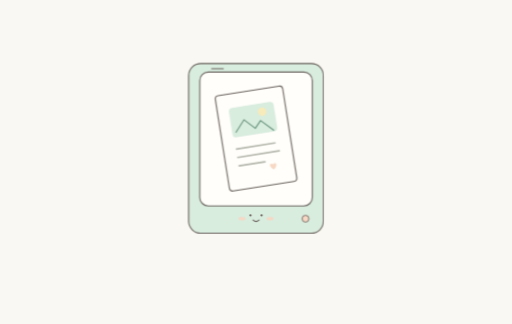
t = 0.00 s
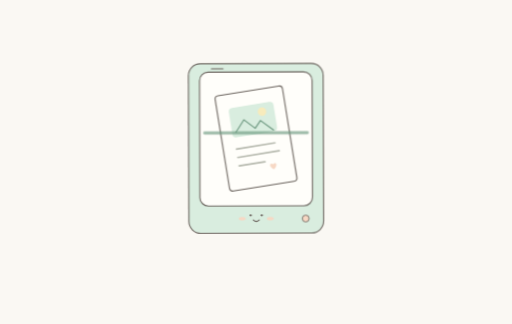
t = 1.53 s
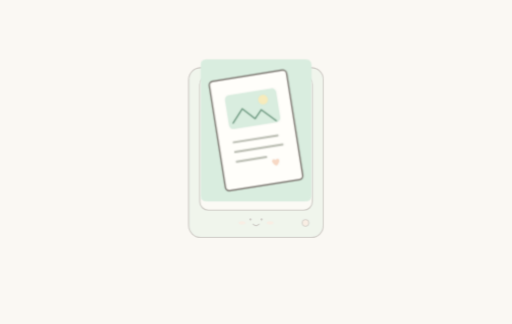
t = 3.36 s
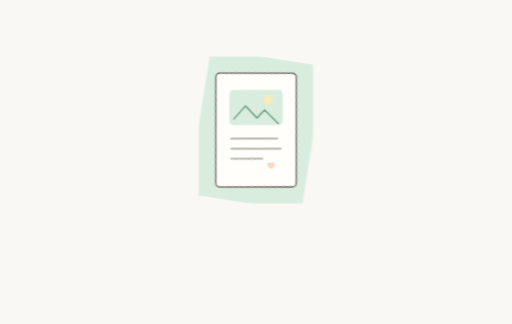
t = 5.07 s
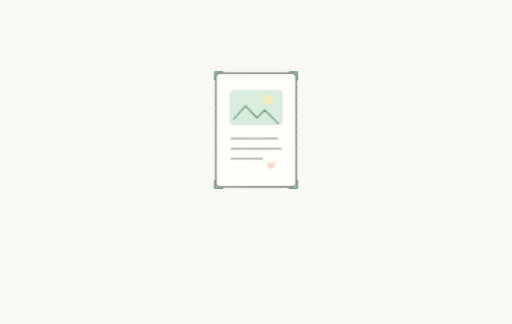
t = 6.58 s
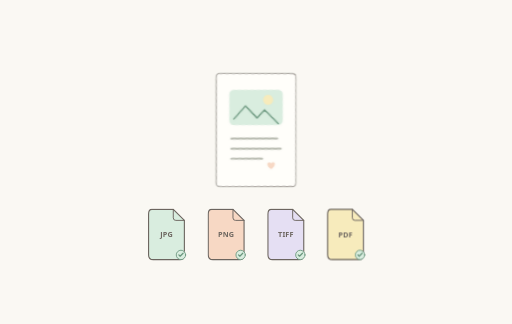
t = 8.38 s

The animated SVG that drew these frames (rendered in a browser with its animation timeline set to each time). Animation: 22 CSS @keyframes rules; frames cover the first 8.38 s, repeats indefinitely.

<svg xmlns="http://www.w3.org/2000/svg" width="1200" height="760" viewBox="0 0 1200 760" class="flat" data-theme="light" role="img" aria-labelledby="animation-title animation-description">
<title id="animation-title">扫描图像自动纠偏、裁切与多格式保存</title><desc id="animation-description">十二秒循环的平面简笔动画。倾斜的纸张完成扫描后自动摆正，裁去纸外背景，最后显示中间标有 JPG、PNG、TIFF、PDF 的文件图标。</desc>
<style>
svg.flat{--bg:#faf8f3;--ink:#6c655f;--paper:#fffefa;--mint:#d9eddf;--peach:#f7d8c4;--lilac:#e5dff3;--butter:#f7ebbc;--line:#b8bbb0;--green:#68957c;background:var(--bg);overflow:hidden}
svg[data-theme="dark"]{--bg:#222a27;--ink:#d9dfd5;--paper:#34423c;--mint:#3b5b4d;--peach:#685147;--lilac:#514d67;--butter:#655f41;--line:#809184;--green:#b1d2b8}
.bg{fill:var(--bg)}.outline,.sheet,.file-shape,.crop-guide,.check-ring{stroke:var(--ink);stroke-width:2.6;stroke-linejoin:round;stroke-linecap:round}.outline{fill:var(--mint)}.scanner-bed{fill:var(--paper);stroke:var(--ink);stroke-width:2.6}.scanner-trim{fill:none;stroke:var(--ink);stroke-width:2.6;stroke-linecap:round}.scanner-button{fill:var(--peach);stroke:var(--ink);stroke-width:2}.sheet{fill:var(--paper)}.picture{fill:var(--mint)}.sun{fill:var(--butter)}.hill{fill:none;stroke:var(--green);stroke-width:2.6;stroke-linecap:round;stroke-linejoin:round}.ink-line{fill:none;stroke:var(--line);stroke-width:4;stroke-linecap:round}.little-heart{fill:var(--peach);stroke:none}.eye{fill:var(--ink)}.blush{fill:var(--peach)}.smile{fill:none;stroke:var(--ink);stroke-width:2.5;stroke-linecap:round}.scan-beam{fill:var(--green);opacity:.65}.raw-background{fill:var(--mint)}.crop-guide{fill:none;stroke:var(--green);stroke-width:3.2}.file-shape{fill:var(--mint)}.file-1 .file-shape{fill:var(--peach)}.file-2 .file-shape{fill:var(--lilac)}.file-3 .file-shape{fill:var(--butter)}.file-fold{fill:none;stroke:var(--ink);stroke-width:2.2;stroke-linecap:round;stroke-linejoin:round}.format-label{font:650 17px ui-rounded,system-ui,-apple-system,sans-serif;fill:var(--ink);text-anchor:middle;dominant-baseline:middle;letter-spacing:.4px}.check-ring{fill:var(--mint);stroke:var(--green);stroke-width:2}.check{fill:none;stroke:var(--green);stroke-width:2.8;stroke-linecap:round;stroke-linejoin:round}.spark{fill:none;stroke:var(--green);stroke-width:2.2;stroke-linecap:round}
.scanner-exit,.scan-sweep,.copy-lift,.deskew,.crop-corners,.saved-pop,.spark-pop,.blink,[class*="file-pop-"]{transform-box:view-box;transform-origin:0 0}.scanner-exit{transform-origin:600px 325px}.blink{transform-origin:0 180px}.crop-window{clip-path:url(#crop-clip)}
@keyframes scanner-visible{0%{opacity:1}25.41667%{opacity:1}29.16667%{opacity:0}97.08333%{opacity:0}100%{opacity:1}}.scanner-visible{opacity:1;animation:scanner-visible 12s linear infinite}
@keyframes scanner-exit{0%{transform:translateY(0px) rotate(0deg)}3.33333%{transform:translateY(0px) rotate(0deg)}5.83333%{transform:translateY(0px) rotate(0.7deg)}8.33333%{transform:translateY(0px) rotate(0deg)}10.83333%{transform:translateY(0px) rotate(-0.7deg)}13.33333%{transform:translateY(0px) rotate(0deg)}15.83333%{transform:translateY(0px) rotate(0.7deg)}18.33333%{transform:translateY(0px) rotate(0deg)}20.83333%{transform:translateY(0px) rotate(-0.7deg)}23.33333%{transform:translateY(0px) rotate(0deg)}25.41667%{transform:translateY(0px) rotate(0deg)}29.16667%{transform:translateY(14px) rotate(0deg)}97.08333%{transform:translateY(14px) rotate(0deg)}100%{transform:translateY(0px) rotate(0deg)}}.scanner-exit{transform:translateY(0px) rotate(0deg);animation:scanner-exit 12s linear infinite}
@keyframes blink{0%{transform:scaleY(1)}8.33333%{transform:scaleY(1)}9%{transform:scaleY(.1)}9.66667%{transform:scaleY(1)}17.5%{transform:scaleY(1)}18.16667%{transform:scaleY(.1)}18.83333%{transform:scaleY(1)}100%{transform:scaleY(1)}}.blink{transform:scaleY(1);animation:blink 12s linear infinite}
@keyframes scan-visible{0%{opacity:0}0.83333%{opacity:0}2.91667%{opacity:1}23.75%{opacity:1}25.83333%{opacity:0}100%{opacity:0}}.scan-visible{opacity:0;animation:scan-visible 12s linear infinite}
@keyframes scan-sweep{0%{transform:translateY(-144px)}3.33333%{transform:translateY(-144px)}4.16667%{transform:translateY(-142.54167px)}5%{transform:translateY(-138.33333px)}5.83333%{transform:translateY(-131.625px)}6.66667%{transform:translateY(-122.66667px)}7.5%{transform:translateY(-111.70833px)}8.33333%{transform:translateY(-99px)}9.16667%{transform:translateY(-84.79167px)}10%{transform:translateY(-69.33333px)}10.83333%{transform:translateY(-52.875px)}11.66667%{transform:translateY(-35.66667px)}12.5%{transform:translateY(-17.95833px)}13.33333%{transform:translateY(0px)}14.16667%{transform:translateY(17.95833px)}15%{transform:translateY(35.66667px)}15.83333%{transform:translateY(52.875px)}16.66667%{transform:translateY(69.33333px)}17.5%{transform:translateY(84.79167px)}18.33333%{transform:translateY(99px)}19.16667%{transform:translateY(111.70833px)}20%{transform:translateY(122.66667px)}20.83333%{transform:translateY(131.625px)}21.66667%{transform:translateY(138.33333px)}22.5%{transform:translateY(142.54167px)}23.33333%{transform:translateY(144px)}97.08333%{transform:translateY(144px)}100%{transform:translateY(-144px)}}.scan-sweep{transform:translateY(-144px);animation:scan-sweep 12s linear infinite}
@keyframes copy-visible{0%{opacity:0}24.58333%{opacity:0}26.66667%{opacity:1}93.75%{opacity:1}95.83333%{opacity:0}100%{opacity:0}}.copy-visible{opacity:0;animation:copy-visible 12s linear infinite}
@keyframes copy-lift{0%{transform:translate(600px,325px) scale(1)}24.58333%{transform:translate(600px,325px) scale(1)}24.84375%{transform:translate(600px,324.77147px) scale(1.00163)}25.10417%{transform:translate(600px,324.11229px) scale(1.00632)}25.36458%{transform:translate(600px,323.06398px) scale(1.01379)}25.625%{transform:translate(600px,321.67359px) scale(1.02371)}25.88542%{transform:translate(600px,319.99746px) scale(1.03571)}26.14583%{transform:translate(600px,318.10383px) scale(1.04934)}26.40625%{transform:translate(600px,316.07321px) scale(1.06409)}26.66667%{transform:translate(600px,313.99583px) scale(1.0794)}26.92708%{transform:translate(600px,311.96608px) scale(1.09467)}27.1875%{transform:translate(600px,310.07473px) scale(1.10935)}27.44792%{transform:translate(600px,308.40012px) scale(1.12292)}27.70833%{transform:translate(600px,307px) scale(1.135)}27.96875%{transform:translate(600px,305.9059px) scale(1.14536)}28.22917%{transform:translate(600px,305.12103px) scale(1.15393)}28.48958%{transform:translate(600px,304.62233px) scale(1.16077)}28.75%{transform:translate(600px,304.3662px) scale(1.16607)}29.01042%{transform:translate(600px,304.29659px) scale(1.17008)}29.27083%{transform:translate(600px,304.35383px) scale(1.17309)}29.53125%{transform:translate(600px,304.48241px) scale(1.17534)}29.79167%{transform:translate(600px,304.63655px) scale(1.17704)}30.05208%{transform:translate(600px,304.78273px) scale(1.17832)}30.3125%{transform:translate(600px,304.89932px) scale(1.17924)}30.57292%{transform:translate(600px,304.97401px) scale(1.1798)}30.83333%{transform:translate(600px,305px) scale(1.18)}97.08333%{transform:translate(600px,305px) scale(1.18)}100%{transform:translate(600px,325px) scale(1)}}.copy-lift{transform:translate(600px,325px) scale(1);animation:copy-lift 12s linear infinite}
@keyframes deskew{0%{transform:rotate(0deg)}33.33333%{transform:rotate(0deg)}33.71528%{transform:rotate(0.11716deg)}34.09722%{transform:rotate(0.45507deg)}34.47917%{transform:rotate(0.99233deg)}34.86111%{transform:rotate(1.70444deg)}35.24306%{transform:rotate(2.56165deg)}35.625%{transform:rotate(3.52754deg)}36.00694%{transform:rotate(4.55875deg)}36.38889%{transform:rotate(5.60651deg)}36.77083%{transform:rotate(6.61967deg)}37.15278%{transform:rotate(7.54911deg)}37.53472%{transform:rotate(8.35273deg)}37.91667%{transform:rotate(9deg)}38.29861%{transform:rotate(9.47513deg)}38.68056%{transform:rotate(9.77828deg)}39.0625%{transform:rotate(9.92435deg)}39.44444%{transform:rotate(9.93985deg)}39.82639%{transform:rotate(9.85823deg)}40.20833%{transform:rotate(9.71504deg)}40.59028%{transform:rotate(9.54342deg)}40.97222%{transform:rotate(9.3711deg)}41.35417%{transform:rotate(9.21889deg)}41.73611%{transform:rotate(9.1009deg)}42.11806%{transform:rotate(9.02601deg)}42.5%{transform:rotate(9deg)}97.08333%{transform:rotate(9deg)}100%{transform:rotate(0deg)}}.deskew{transform:rotate(0deg);animation:deskew 12s linear infinite}
@keyframes crop-shape{0%{d:path('M-102 -146H102Q114 -146 114 -134V134Q114 146 102 146H-102Q-114 146 -114 134V-134Q-114 -146 -102 -146Z')}47.08333%{d:path('M-102 -146H102Q114 -146 114 -134V134Q114 146 102 146H-102Q-114 146 -114 134V-134Q-114 -146 -102 -146Z')}47.46528%{d:path('M-101.84809 -145.83362H101.84809Q113.82784 -145.83362 113.82784 -133.85388V133.85388Q113.82784 145.83362 101.84809 145.83362H-101.84809Q-113.82784 145.83362 -113.82784 133.85388V-133.85388Q-113.82784 -145.83362 -101.84809 -145.83362Z')}47.84722%{d:path('M-101.40972 -145.35351H101.40972Q113.33102 -145.35351 113.33102 -133.43221V133.43221Q113.33102 145.35351 101.40972 145.35351H-101.40972Q-113.33102 145.35351 -113.33102 133.43221V-133.43221Q-113.33102 -145.35351 -101.40972 -145.35351Z')}48.22917%{d:path('M-100.71094 -144.58817H100.71094Q112.53906 -144.58817 112.53906 -132.76004V132.76004Q112.53906 144.58817 100.71094 144.58817H-100.71094Q-112.53906 144.58817 -112.53906 132.76004V-132.76004Q-112.53906 -144.58817 -100.71094 -144.58817Z')}48.61111%{d:path('M-99.77778 -143.56614H99.77778Q111.48148 -143.56614 111.48148 -131.86243V131.86243Q111.48148 143.56614 99.77778 143.56614H-99.77778Q-111.48148 143.56614 -111.48148 131.86243V-131.86243Q-111.48148 -143.56614 -99.77778 -143.56614Z')}48.99306%{d:path('M-98.63628 -142.31593H98.63628Q110.18779 -142.31593 110.18779 -130.76443V130.76443Q110.18779 142.31593 98.63628 142.31593H-98.63628Q-110.18779 142.31593 -110.18779 130.76443V-130.76443Q-110.18779 -142.31593 -98.63628 -142.31593Z')}49.375%{d:path('M-97.3125 -140.86607H97.3125Q108.6875 -140.86607 108.6875 -129.49107V129.49107Q108.6875 140.86607 97.3125 140.86607H-97.3125Q-108.6875 140.86607 -108.6875 129.49107V-129.49107Q-108.6875 -140.86607 -97.3125 -140.86607Z')}49.75694%{d:path('M-95.83247 -139.24508H95.83247Q107.01013 -139.24508 107.01013 -128.06742V128.06742Q107.01013 139.24508 95.83247 139.24508H-95.83247Q-107.01013 139.24508 -107.01013 128.06742V-128.06742Q-107.01013 -139.24508 -95.83247 -139.24508Z')}50.13889%{d:path('M-94.22222 -137.48148H94.22222Q105.18519 -137.48148 105.18519 -126.51852V126.51852Q105.18519 137.48148 94.22222 137.48148H-94.22222Q-105.18519 137.48148 -105.18519 126.51852V-126.51852Q-105.18519 -137.48148 -94.22222 -137.48148Z')}50.52083%{d:path('M-92.50781 -135.60379H92.50781Q103.24219 -135.60379 103.24219 -124.86942V124.86942Q103.24219 135.60379 92.50781 135.60379H-92.50781Q-103.24219 135.60379 -103.24219 124.86942V-124.86942Q-103.24219 -135.60379 -92.50781 -135.60379Z')}50.90278%{d:path('M-90.71528 -133.64054H90.71528Q101.21065 -133.64054 101.21065 -123.14517V123.14517Q101.21065 133.64054 90.71528 133.64054H-90.71528Q-101.21065 133.64054 -101.21065 123.14517V-123.14517Q-101.21065 -133.64054 -90.71528 -133.64054Z')}51.28472%{d:path('M-88.87066 -131.62025H88.87066Q99.12008 -131.62025 99.12008 -121.37083V121.37083Q99.12008 131.62025 88.87066 131.62025H-88.87066Q-99.12008 131.62025 -99.12008 121.37083V-121.37083Q-99.12008 -131.62025 -88.87066 -131.62025Z')}51.66667%{d:path('M-87 -129.57143H87Q97 -129.57143 97 -119.57143V119.57143Q97 129.57143 87 129.57143H-87Q-97 129.57143 -97 119.57143V-119.57143Q-97 -129.57143 -87 -129.57143Z')}52.04861%{d:path('M-85.12934 -127.52261H85.12934Q94.87992 -127.52261 94.87992 -117.77203V117.77203Q94.87992 127.52261 85.12934 127.52261H-85.12934Q-94.87992 127.52261 -94.87992 117.77203V-117.77203Q-94.87992 -127.52261 -85.12934 -127.52261Z')}52.43056%{d:path('M-83.28472 -125.50231H83.28472Q92.78935 -125.50231 92.78935 -115.99769V115.99769Q92.78935 125.50231 83.28472 125.50231H-83.28472Q-92.78935 125.50231 -92.78935 115.99769V-115.99769Q-92.78935 -125.50231 -83.28472 -125.50231Z')}52.8125%{d:path('M-81.49219 -123.53906H81.49219Q90.75781 -123.53906 90.75781 -114.27344V114.27344Q90.75781 123.53906 81.49219 123.53906H-81.49219Q-90.75781 123.53906 -90.75781 114.27344V-114.27344Q-90.75781 -123.53906 -81.49219 -123.53906Z')}53.19444%{d:path('M-79.77778 -121.66138H79.77778Q88.81481 -121.66138 88.81481 -112.62434V112.62434Q88.81481 121.66138 79.77778 121.66138H-79.77778Q-88.81481 121.66138 -88.81481 112.62434V-112.62434Q-88.81481 -121.66138 -79.77778 -121.66138Z')}53.57639%{d:path('M-78.16753 -119.89778H78.16753Q86.98987 -119.89778 86.98987 -111.07544V111.07544Q86.98987 119.89778 78.16753 119.89778H-78.16753Q-86.98987 119.89778 -86.98987 111.07544V-111.07544Q-86.98987 -119.89778 -78.16753 -119.89778Z')}53.95833%{d:path('M-76.6875 -118.27679H76.6875Q85.3125 -118.27679 85.3125 -109.65179V109.65179Q85.3125 118.27679 76.6875 118.27679H-76.6875Q-85.3125 118.27679 -85.3125 109.65179V-109.65179Q-85.3125 -118.27679 -76.6875 -118.27679Z')}54.34028%{d:path('M-75.36372 -116.82693H75.36372Q83.81221 -116.82693 83.81221 -108.37843V108.37843Q83.81221 116.82693 75.36372 116.82693H-75.36372Q-83.81221 116.82693 -83.81221 108.37843V-108.37843Q-83.81221 -116.82693 -75.36372 -116.82693Z')}54.72222%{d:path('M-74.22222 -115.57672H74.22222Q82.51852 -115.57672 82.51852 -107.28042V107.28042Q82.51852 115.57672 74.22222 115.57672H-74.22222Q-82.51852 115.57672 -82.51852 107.28042V-107.28042Q-82.51852 -115.57672 -74.22222 -115.57672Z')}55.10417%{d:path('M-73.28906 -114.55469H73.28906Q81.46094 -114.55469 81.46094 -106.38281V106.38281Q81.46094 114.55469 73.28906 114.55469H-73.28906Q-81.46094 114.55469 -81.46094 106.38281V-106.38281Q-81.46094 -114.55469 -73.28906 -114.55469Z')}55.48611%{d:path('M-72.59028 -113.78935H72.59028Q80.66898 -113.78935 80.66898 -105.71065V105.71065Q80.66898 113.78935 72.59028 113.78935H-72.59028Q-80.66898 113.78935 -80.66898 105.71065V-105.71065Q-80.66898 -113.78935 -72.59028 -113.78935Z')}55.86806%{d:path('M-72.15191 -113.30923H72.15191Q80.17216 -113.30923 80.17216 -105.28898V105.28898Q80.17216 113.30923 72.15191 113.30923H-72.15191Q-80.17216 113.30923 -80.17216 105.28898V-105.28898Q-80.17216 -113.30923 -72.15191 -113.30923Z')}56.25%{d:path('M-72 -113.14286H72Q80 -113.14286 80 -105.14286V105.14286Q80 113.14286 72 113.14286H-72Q-80 113.14286 -80 105.14286V-105.14286Q-80 -113.14286 -72 -113.14286Z')}97.08333%{d:path('M-72 -113.14286H72Q80 -113.14286 80 -105.14286V105.14286Q80 113.14286 72 113.14286H-72Q-80 113.14286 -80 105.14286V-105.14286Q-80 -113.14286 -72 -113.14286Z')}100%{d:path('M-102 -146H102Q114 -146 114 -134V134Q114 146 102 146H-102Q-114 146 -114 134V-134Q-114 -146 -102 -146Z')}}.crop-shape{d:path('M-102 -146H102Q114 -146 114 -134V134Q114 146 102 146H-102Q-114 146 -114 134V-134Q-114 -146 -102 -146Z');animation:crop-shape 12s linear infinite}
@keyframes guides-visible{0%{opacity:0}44.58333%{opacity:0}46.66667%{opacity:1}57.91667%{opacity:1}60%{opacity:0}100%{opacity:0}}.guides-visible{opacity:0;animation:guides-visible 12s linear infinite}
@keyframes crop-corners{0%{transform:scale(1.35)}47.08333%{transform:scale(1.35)}47.46528%{transform:scale(1.35028)}47.84722%{transform:scale(1.35097)}48.22917%{transform:scale(1.35155)}48.61111%{transform:scale(1.35109)}48.99306%{transform:scale(1.34813)}49.375%{transform:scale(1.34091)}49.75694%{transform:scale(1.32768)}50.13889%{transform:scale(1.30733)}50.52083%{transform:scale(1.27988)}50.90278%{transform:scale(1.24681)}51.28472%{transform:scale(1.21078)}51.66667%{transform:scale(1.175)}52.04861%{transform:scale(1.14231)}52.43056%{transform:scale(1.11449)}52.8125%{transform:scale(1.09194)}53.19444%{transform:scale(1.07392)}53.57639%{transform:scale(1.05911)}53.95833%{transform:scale(1.04624)}54.34028%{transform:scale(1.03452)}54.72222%{transform:scale(1.02377)}55.10417%{transform:scale(1.01429)}55.48611%{transform:scale(1.00673)}55.86806%{transform:scale(1.00176)}56.25%{transform:scale(1)}97.08333%{transform:scale(1)}100%{transform:scale(1.35)}}.crop-corners{transform:scale(1.35);animation:crop-corners 12s linear infinite}
@keyframes saved{0%{opacity:0}70.83333%{opacity:0}72.91667%{opacity:1}93.75%{opacity:1}95.83333%{opacity:0}100%{opacity:0}}.saved{opacity:0;animation:saved 12s linear infinite}
@keyframes saved-pop{0%{transform:scale(.4)}70.83333%{transform:scale(.4)}71.00694%{transform:scale(0.40813)}71.18056%{transform:scale(0.43157)}71.35417%{transform:scale(0.46885)}71.52778%{transform:scale(0.51824)}71.70139%{transform:scale(0.57768)}71.875%{transform:scale(0.6446)}72.04861%{transform:scale(0.71595)}72.22222%{transform:scale(0.78832)}72.39583%{transform:scale(0.85808)}72.56944%{transform:scale(0.92178)}72.74306%{transform:scale(0.97647)}72.91667%{transform:scale(1.02)}73.09028%{transform:scale(1.05129)}73.26389%{transform:scale(1.07039)}73.4375%{transform:scale(1.07839)}73.61111%{transform:scale(1.0772)}73.78472%{transform:scale(1.06925)}73.95833%{transform:scale(1.0571)}74.13194%{transform:scale(1.04313)}74.30556%{transform:scale(1.02935)}74.47917%{transform:scale(1.01728)}74.65278%{transform:scale(1.00796)}74.82639%{transform:scale(1.00205)}75%{transform:scale(1)}97.08333%{transform:scale(1)}100%{transform:scale(.4)}}.saved-pop{transform:scale(.4);animation:saved-pop 12s linear infinite}
@keyframes spark-pop{0%{transform:scale(.7)}70.83333%{transform:scale(.7)}71.05903%{transform:scale(0.70406)}71.28472%{transform:scale(0.71579)}71.51042%{transform:scale(0.73442)}71.73611%{transform:scale(0.75912)}71.96181%{transform:scale(0.78884)}72.1875%{transform:scale(0.8223)}72.41319%{transform:scale(0.85798)}72.63889%{transform:scale(0.89416)}72.86458%{transform:scale(0.92904)}73.09028%{transform:scale(0.96089)}73.31597%{transform:scale(0.98823)}73.54167%{transform:scale(1.01)}73.76736%{transform:scale(1.02565)}73.99306%{transform:scale(1.0352)}74.21875%{transform:scale(1.03919)}74.44444%{transform:scale(1.0386)}74.67014%{transform:scale(1.03463)}74.89583%{transform:scale(1.02855)}75.12153%{transform:scale(1.02156)}75.34722%{transform:scale(1.01468)}75.57292%{transform:scale(1.00864)}75.79861%{transform:scale(1.00398)}76.02431%{transform:scale(1.00103)}76.25%{transform:scale(1)}97.08333%{transform:scale(1)}100%{transform:scale(.7)}}.spark-pop{transform:scale(.7);animation:spark-pop 12s linear infinite}
@keyframes format-0{0%{opacity:0}58.75%{opacity:0}60.83333%{opacity:1}93.75%{opacity:1}95.83333%{opacity:0}100%{opacity:0}}.format-0{opacity:0;animation:format-0 12s linear infinite}
@keyframes file-pop-0{0%{transform:translateY(28px) rotate(-7deg) scale(.82)}58.75%{transform:translateY(28px) rotate(-7deg) scale(.82)}58.97569%{transform:translateY(27.6856px) rotate(-6.9214deg) scale(0.82202)}59.20139%{transform:translateY(26.44763px) rotate(-6.61191deg) scale(0.82998)}59.42708%{transform:translateY(23.57109px) rotate(-5.89277deg) scale(0.84847)}59.65278%{transform:translateY(18.38927px) rotate(-4.59732deg) scale(0.88178)}59.87847%{transform:translateY(10.85358px) rotate(-2.7134deg) scale(0.93023)}60.10417%{transform:translateY(1.95383px) rotate(-0.48846deg) scale(0.98744)}60.32986%{transform:translateY(-6.33711px) rotate(1.58428deg) scale(1.04074)}60.55556%{transform:translateY(-11.76913px) rotate(2.94228deg) scale(1.07566)}60.78125%{transform:translateY(-12.91826px) rotate(3.22956deg) scale(1.08305)}61.00694%{transform:translateY(-10.02145px) rotate(2.50536deg) scale(1.06442)}61.23264%{transform:translateY(-4.90943px) rotate(1.22736deg) scale(1.03156)}61.45833%{transform:translateY(0px) rotate(0deg) scale(1)}61.68403%{transform:translateY(2.9734px) rotate(-0.74335deg) scale(0.98089)}61.90972%{transform:translateY(3.64351px) rotate(-0.91088deg) scale(0.97658)}62.13542%{transform:translateY(2.76757px) rotate(-0.69189deg) scale(0.98221)}62.36111%{transform:translateY(1.44172px) rotate(-0.36043deg) scale(0.99073)}62.58681%{transform:translateY(0.4244px) rotate(-0.1061deg) scale(0.99727)}62.8125%{transform:translateY(-0.067px) rotate(0.01675deg) scale(1.00043)}63.03819%{transform:translateY(-0.17309px) rotate(0.04327deg) scale(1.00111)}63.26389%{transform:translateY(-0.11769px) rotate(0.02942deg) scale(1.00076)}63.48958%{transform:translateY(-0.04752px) rotate(0.01188deg) scale(1.00031)}63.71528%{transform:translateY(-0.01065px) rotate(0.00266deg) scale(1.00007)}63.94097%{transform:translateY(-0.00072px) rotate(0.00018deg) scale(1)}64.16667%{transform:translateY(0px) rotate(0deg) scale(1)}97.08333%{transform:translateY(0px) rotate(0deg) scale(1)}100%{transform:translateY(28px) rotate(-7deg) scale(.82)}}.file-pop-0{transform:translateY(28px) rotate(-7deg) scale(.82);animation:file-pop-0 12s linear infinite}
@keyframes format-1{0%{opacity:0}60.83333%{opacity:0}62.91667%{opacity:1}93.75%{opacity:1}95.83333%{opacity:0}100%{opacity:0}}.format-1{opacity:0;animation:format-1 12s linear infinite}
@keyframes file-pop-1{0%{transform:translateY(28px) rotate(7deg) scale(.82)}60.83333%{transform:translateY(28px) rotate(7deg) scale(.82)}61.05903%{transform:translateY(27.6856px) rotate(6.9214deg) scale(0.82202)}61.28472%{transform:translateY(26.44763px) rotate(6.61191deg) scale(0.82998)}61.51042%{transform:translateY(23.57109px) rotate(5.89277deg) scale(0.84847)}61.73611%{transform:translateY(18.38927px) rotate(4.59732deg) scale(0.88178)}61.96181%{transform:translateY(10.85358px) rotate(2.7134deg) scale(0.93023)}62.1875%{transform:translateY(1.95383px) rotate(0.48846deg) scale(0.98744)}62.41319%{transform:translateY(-6.33711px) rotate(-1.58428deg) scale(1.04074)}62.63889%{transform:translateY(-11.76913px) rotate(-2.94228deg) scale(1.07566)}62.86458%{transform:translateY(-12.91826px) rotate(-3.22956deg) scale(1.08305)}63.09028%{transform:translateY(-10.02145px) rotate(-2.50536deg) scale(1.06442)}63.31597%{transform:translateY(-4.90943px) rotate(-1.22736deg) scale(1.03156)}63.54167%{transform:translateY(0px) rotate(0deg) scale(1)}63.76736%{transform:translateY(2.9734px) rotate(0.74335deg) scale(0.98089)}63.99306%{transform:translateY(3.64351px) rotate(0.91088deg) scale(0.97658)}64.21875%{transform:translateY(2.76757px) rotate(0.69189deg) scale(0.98221)}64.44444%{transform:translateY(1.44172px) rotate(0.36043deg) scale(0.99073)}64.67014%{transform:translateY(0.4244px) rotate(0.1061deg) scale(0.99727)}64.89583%{transform:translateY(-0.067px) rotate(-0.01675deg) scale(1.00043)}65.12153%{transform:translateY(-0.17309px) rotate(-0.04327deg) scale(1.00111)}65.34722%{transform:translateY(-0.11769px) rotate(-0.02942deg) scale(1.00076)}65.57292%{transform:translateY(-0.04752px) rotate(-0.01188deg) scale(1.00031)}65.79861%{transform:translateY(-0.01065px) rotate(-0.00266deg) scale(1.00007)}66.02431%{transform:translateY(-0.00072px) rotate(-0.00018deg) scale(1)}66.25%{transform:translateY(0px) rotate(0deg) scale(1)}97.08333%{transform:translateY(0px) rotate(0deg) scale(1)}100%{transform:translateY(28px) rotate(7deg) scale(.82)}}.file-pop-1{transform:translateY(28px) rotate(7deg) scale(.82);animation:file-pop-1 12s linear infinite}
@keyframes format-2{0%{opacity:0}62.91667%{opacity:0}65%{opacity:1}93.75%{opacity:1}95.83333%{opacity:0}100%{opacity:0}}.format-2{opacity:0;animation:format-2 12s linear infinite}
@keyframes file-pop-2{0%{transform:translateY(28px) rotate(-7deg) scale(.82)}62.91667%{transform:translateY(28px) rotate(-7deg) scale(.82)}63.14236%{transform:translateY(27.6856px) rotate(-6.9214deg) scale(0.82202)}63.36806%{transform:translateY(26.44763px) rotate(-6.61191deg) scale(0.82998)}63.59375%{transform:translateY(23.57109px) rotate(-5.89277deg) scale(0.84847)}63.81944%{transform:translateY(18.38927px) rotate(-4.59732deg) scale(0.88178)}64.04514%{transform:translateY(10.85358px) rotate(-2.7134deg) scale(0.93023)}64.27083%{transform:translateY(1.95383px) rotate(-0.48846deg) scale(0.98744)}64.49653%{transform:translateY(-6.33711px) rotate(1.58428deg) scale(1.04074)}64.72222%{transform:translateY(-11.76913px) rotate(2.94228deg) scale(1.07566)}64.94792%{transform:translateY(-12.91826px) rotate(3.22956deg) scale(1.08305)}65.17361%{transform:translateY(-10.02145px) rotate(2.50536deg) scale(1.06442)}65.39931%{transform:translateY(-4.90943px) rotate(1.22736deg) scale(1.03156)}65.625%{transform:translateY(0px) rotate(0deg) scale(1)}65.85069%{transform:translateY(2.9734px) rotate(-0.74335deg) scale(0.98089)}66.07639%{transform:translateY(3.64351px) rotate(-0.91088deg) scale(0.97658)}66.30208%{transform:translateY(2.76757px) rotate(-0.69189deg) scale(0.98221)}66.52778%{transform:translateY(1.44172px) rotate(-0.36043deg) scale(0.99073)}66.75347%{transform:translateY(0.4244px) rotate(-0.1061deg) scale(0.99727)}66.97917%{transform:translateY(-0.067px) rotate(0.01675deg) scale(1.00043)}67.20486%{transform:translateY(-0.17309px) rotate(0.04327deg) scale(1.00111)}67.43056%{transform:translateY(-0.11769px) rotate(0.02942deg) scale(1.00076)}67.65625%{transform:translateY(-0.04752px) rotate(0.01188deg) scale(1.00031)}67.88194%{transform:translateY(-0.01065px) rotate(0.00266deg) scale(1.00007)}68.10764%{transform:translateY(-0.00072px) rotate(0.00018deg) scale(1)}68.33333%{transform:translateY(0px) rotate(0deg) scale(1)}97.08333%{transform:translateY(0px) rotate(0deg) scale(1)}100%{transform:translateY(28px) rotate(-7deg) scale(.82)}}.file-pop-2{transform:translateY(28px) rotate(-7deg) scale(.82);animation:file-pop-2 12s linear infinite}
@keyframes format-3{0%{opacity:0}65%{opacity:0}67.08333%{opacity:1}93.75%{opacity:1}95.83333%{opacity:0}100%{opacity:0}}.format-3{opacity:0;animation:format-3 12s linear infinite}
@keyframes file-pop-3{0%{transform:translateY(28px) rotate(7deg) scale(.82)}65%{transform:translateY(28px) rotate(7deg) scale(.82)}65.22569%{transform:translateY(27.6856px) rotate(6.9214deg) scale(0.82202)}65.45139%{transform:translateY(26.44763px) rotate(6.61191deg) scale(0.82998)}65.67708%{transform:translateY(23.57109px) rotate(5.89277deg) scale(0.84847)}65.90278%{transform:translateY(18.38927px) rotate(4.59732deg) scale(0.88178)}66.12847%{transform:translateY(10.85358px) rotate(2.7134deg) scale(0.93023)}66.35417%{transform:translateY(1.95383px) rotate(0.48846deg) scale(0.98744)}66.57986%{transform:translateY(-6.33711px) rotate(-1.58428deg) scale(1.04074)}66.80556%{transform:translateY(-11.76913px) rotate(-2.94228deg) scale(1.07566)}67.03125%{transform:translateY(-12.91826px) rotate(-3.22956deg) scale(1.08305)}67.25694%{transform:translateY(-10.02145px) rotate(-2.50536deg) scale(1.06442)}67.48264%{transform:translateY(-4.90943px) rotate(-1.22736deg) scale(1.03156)}67.70833%{transform:translateY(0px) rotate(0deg) scale(1)}67.93403%{transform:translateY(2.9734px) rotate(0.74335deg) scale(0.98089)}68.15972%{transform:translateY(3.64351px) rotate(0.91088deg) scale(0.97658)}68.38542%{transform:translateY(2.76757px) rotate(0.69189deg) scale(0.98221)}68.61111%{transform:translateY(1.44172px) rotate(0.36043deg) scale(0.99073)}68.83681%{transform:translateY(0.4244px) rotate(0.1061deg) scale(0.99727)}69.0625%{transform:translateY(-0.067px) rotate(-0.01675deg) scale(1.00043)}69.28819%{transform:translateY(-0.17309px) rotate(-0.04327deg) scale(1.00111)}69.51389%{transform:translateY(-0.11769px) rotate(-0.02942deg) scale(1.00076)}69.73958%{transform:translateY(-0.04752px) rotate(-0.01188deg) scale(1.00031)}69.96528%{transform:translateY(-0.01065px) rotate(-0.00266deg) scale(1.00007)}70.19097%{transform:translateY(-0.00072px) rotate(-0.00018deg) scale(1)}70.41667%{transform:translateY(0px) rotate(0deg) scale(1)}97.08333%{transform:translateY(0px) rotate(0deg) scale(1)}100%{transform:translateY(28px) rotate(7deg) scale(.82)}}.file-pop-3{transform:translateY(28px) rotate(7deg) scale(.82);animation:file-pop-3 12s linear infinite}
.mobile .scene{transform:translate(-300px,25px)}
@media(prefers-reduced-motion:reduce){svg:not(.motion-enabled) [class]{animation:none!important}svg:not(.motion-enabled) .scanner-visible{opacity:0}svg:not(.motion-enabled) .scanner-exit{transform:translateY(14px) rotate(0deg)}svg:not(.motion-enabled) .blink{transform:scaleY(1)}svg:not(.motion-enabled) .scan-visible{opacity:0}svg:not(.motion-enabled) .scan-sweep{transform:translateY(144px)}svg:not(.motion-enabled) .copy-visible{opacity:1}svg:not(.motion-enabled) .copy-lift{transform:translate(600px,305px) scale(1.18)}svg:not(.motion-enabled) .deskew{transform:rotate(9deg)}svg:not(.motion-enabled) .crop-shape{d:path('M-72 -113.14286H72Q80 -113.14286 80 -105.14286V105.14286Q80 113.14286 72 113.14286H-72Q-80 113.14286 -80 105.14286V-105.14286Q-80 -113.14286 -72 -113.14286Z')}svg:not(.motion-enabled) .guides-visible{opacity:0}svg:not(.motion-enabled) .crop-corners{transform:scale(1)}svg:not(.motion-enabled) .saved{opacity:1}svg:not(.motion-enabled) .saved-pop{transform:scale(1)}svg:not(.motion-enabled) .spark-pop{transform:scale(1)}svg:not(.motion-enabled) .format-0{opacity:1}svg:not(.motion-enabled) .file-pop-0{transform:translateY(0px) rotate(0deg) scale(1)}svg:not(.motion-enabled) .format-1{opacity:1}svg:not(.motion-enabled) .file-pop-1{transform:translateY(0px) rotate(0deg) scale(1)}svg:not(.motion-enabled) .format-2{opacity:1}svg:not(.motion-enabled) .file-pop-2{transform:translateY(0px) rotate(0deg) scale(1)}svg:not(.motion-enabled) .format-3{opacity:1}svg:not(.motion-enabled) .file-pop-3{transform:translateY(0px) rotate(0deg) scale(1)}}
</style><defs><clipPath id="bed-clip"><rect x="-126" y="-150" width="252" height="302" rx="16"/></clipPath><clipPath id="crop-clip" clipPathUnits="userSpaceOnUse"><path class="crop-shape" d="M-102 -146H102Q114 -146 114 -134V134Q114 146 102 146H-102Q-114 146 -114 134V-134Q-114 -146 -102 -146Z"/></clipPath></defs>
<rect class="bg" width="100%" height="100%"/>
<g class="scene"><g class="scanner-visible"><g class="scanner-exit"><g id="scanner" transform="translate(600 325)">
<rect class="outline" x="-158" y="-176" width="316" height="398" rx="28"/>
<rect class="scanner-bed" x="-132" y="-156" width="264" height="314" rx="20"/>
<path class="scanner-trim" d="M-104-164h27"/><circle class="scanner-button" cx="116" cy="188" r="8"/>
<g class="original" transform="rotate(-9)"><rect class="sheet" x="-80" y="-113.14285714285714" width="160" height="226.28571428571428" rx="8"/>
<rect class="picture" x="-53" y="-80" width="106" height="70" rx="9"/>
<circle class="sun" cx="24" cy="-60" r="10"/>
<path class="hill" d="M-44 -22l23-26 23 24 15-16 27 27"/>
<path class="ink-line" d="M-49 17H42M-49 37H49M-49 57H12"/>
<path class="little-heart" d="M30 78c-13-9-6-18 0-12 6-6 13 3 0 12Z"/></g>
<g clip-path="url(#bed-clip)"><g class="scan-visible"><g class="scan-sweep"><rect class="scan-beam" x="-124" y="-3.5" width="248" height="7" rx="3.5"/></g></g></g>
<ellipse class="blush" cx="-33" cy="188" rx="8" ry="4"/><ellipse class="blush" cx="33" cy="188" rx="8" ry="4"/>
<g class="blink"><circle class="eye" cx="-13" cy="180" r="2.7"/><circle class="eye" cx="13" cy="180" r="2.7"/></g><path class="smile" d="M-7 191q7 7 14 0"/>
</g></g></g>
<g class="copy-visible"><g class="copy-lift"><g class="crop-window"><g class="deskew"><rect class="raw-background" x="-114" y="-146" width="228" height="292" rx="12"/><g class="digital-paper" transform="rotate(-9)"><rect class="sheet" x="-80" y="-113.14285714285714" width="160" height="226.28571428571428" rx="8"/>
<rect class="picture" x="-53" y="-80" width="106" height="70" rx="9"/>
<circle class="sun" cx="24" cy="-60" r="10"/>
<path class="hill" d="M-44 -22l23-26 23 24 15-16 27 27"/>
<path class="ink-line" d="M-49 17H42M-49 37H49M-49 57H12"/>
<path class="little-heart" d="M30 78c-13-9-6-18 0-12 6-6 13 3 0 12Z"/></g></g></g>
<g class="guides-visible"><g class="crop-corners"><path class="crop-guide" d="M-80 -98.14286V-113.14286h15"/><path class="crop-guide" d="M80 -98.14286V-113.14286h-15"/><path class="crop-guide" d="M-80 98.14286V113.14286h15"/><path class="crop-guide" d="M80 98.14286V113.14286h-15"/></g></g>
<g class="saved"><g transform="translate(81 -110)"><g class="saved-pop"><circle class="check-ring" r="17"/><path class="check" d="M-5 0l3 3 7-7"/></g></g><g class="spark-pop"><path class="spark" d="M-113-83v12m-6-6h12M108 42v10m-5-5h10"/></g></g>
</g></g><g class="format-0 file-0" data-format="jpg" aria-label="JPG"><g transform="translate(390 550)"><g class="file-pop-0">
<path class="file-shape" d="M-34-59H16l26 26v81q0 11-11 11H-31q-11 0-11-11V-48q0-11 8-11Z"/>
<path class="file-fold" d="M16-59v20q0 6 6 6h20"/><text class="format-label" x="0" y="2">JPG</text>
<g transform="translate(34 48)"><circle class="check-ring" r="11"/><path class="check" d="M-5 0l3 3 7-7"/></g></g></g></g><g class="format-1 file-1" data-format="png" aria-label="PNG"><g transform="translate(530 550)"><g class="file-pop-1">
<path class="file-shape" d="M-34-59H16l26 26v81q0 11-11 11H-31q-11 0-11-11V-48q0-11 8-11Z"/>
<path class="file-fold" d="M16-59v20q0 6 6 6h20"/><text class="format-label" x="0" y="2">PNG</text>
<g transform="translate(34 48)"><circle class="check-ring" r="11"/><path class="check" d="M-5 0l3 3 7-7"/></g></g></g></g><g class="format-2 file-2" data-format="tiff" aria-label="TIFF"><g transform="translate(670 550)"><g class="file-pop-2">
<path class="file-shape" d="M-34-59H16l26 26v81q0 11-11 11H-31q-11 0-11-11V-48q0-11 8-11Z"/>
<path class="file-fold" d="M16-59v20q0 6 6 6h20"/><text class="format-label" x="0" y="2">TIFF</text>
<g transform="translate(34 48)"><circle class="check-ring" r="11"/><path class="check" d="M-5 0l3 3 7-7"/></g></g></g></g><g class="format-3 file-3" data-format="pdf" aria-label="PDF"><g transform="translate(810 550)"><g class="file-pop-3">
<path class="file-shape" d="M-34-59H16l26 26v81q0 11-11 11H-31q-11 0-11-11V-48q0-11 8-11Z"/>
<path class="file-fold" d="M16-59v20q0 6 6 6h20"/><text class="format-label" x="0" y="2">PDF</text>
<g transform="translate(34 48)"><circle class="check-ring" r="11"/><path class="check" d="M-5 0l3 3 7-7"/></g></g></g></g></g></svg>
